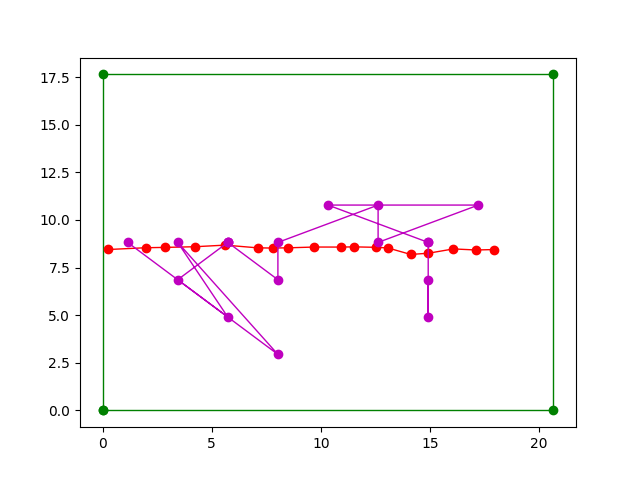

The file beside this chart, header and first rows:
real_x, real_y, predicted_x, predicted_y, deviation_x, deviation_y, eclidean_distance
17.93, 8.445, 14.92, 6.86, 3.007, 1.585, 3.399
17.11, 8.422, 14.92, 4.9, 2.189, 3.521, 4.147
16.08, 8.478, 14.92, 8.821, 1.155, 0.3422, 1.205
14.93, 8.252, 14.92, 8.821, 0.005856, 0.5688, 0.5689
14.12, 8.188, 10.33, 10.78, 3.792, 2.593, 4.593
13.06, 8.533, 17.22, 10.78, 4.156, 2.248, 4.725
12.52, 8.562, 12.63, 8.821, 0.1008, 0.2583, 0.2773
11.53, 8.586, 12.63, 10.78, 1.092, 2.195, 2.451
10.94, 8.575, 8.034, 8.821, 2.904, 0.2453, 2.914
9.705, 8.577, 8.034, 6.86, 1.67, 1.717, 2.395
8.478, 8.535, 5.739, 8.821, 2.739, 0.2854, 2.754
7.789, 8.525, 5.739, 8.821, 2.05, 0.2957, 2.072
7.113, 8.534, 5.739, 8.821, 1.374, 0.2865, 1.404
5.619, 8.678, 3.443, 6.86, 2.176, 1.817, 2.835
4.228, 8.593, 5.739, 4.9, 1.511, 3.693, 3.99
2.875, 8.559, 3.443, 8.821, 0.5685, 0.262, 0.6259
1.999, 8.541, 8.034, 2.94, 6.035, 5.601, 8.234
0.2727, 8.448, 1.148, 8.821, 0.8751, 0.3725, 0.9511
